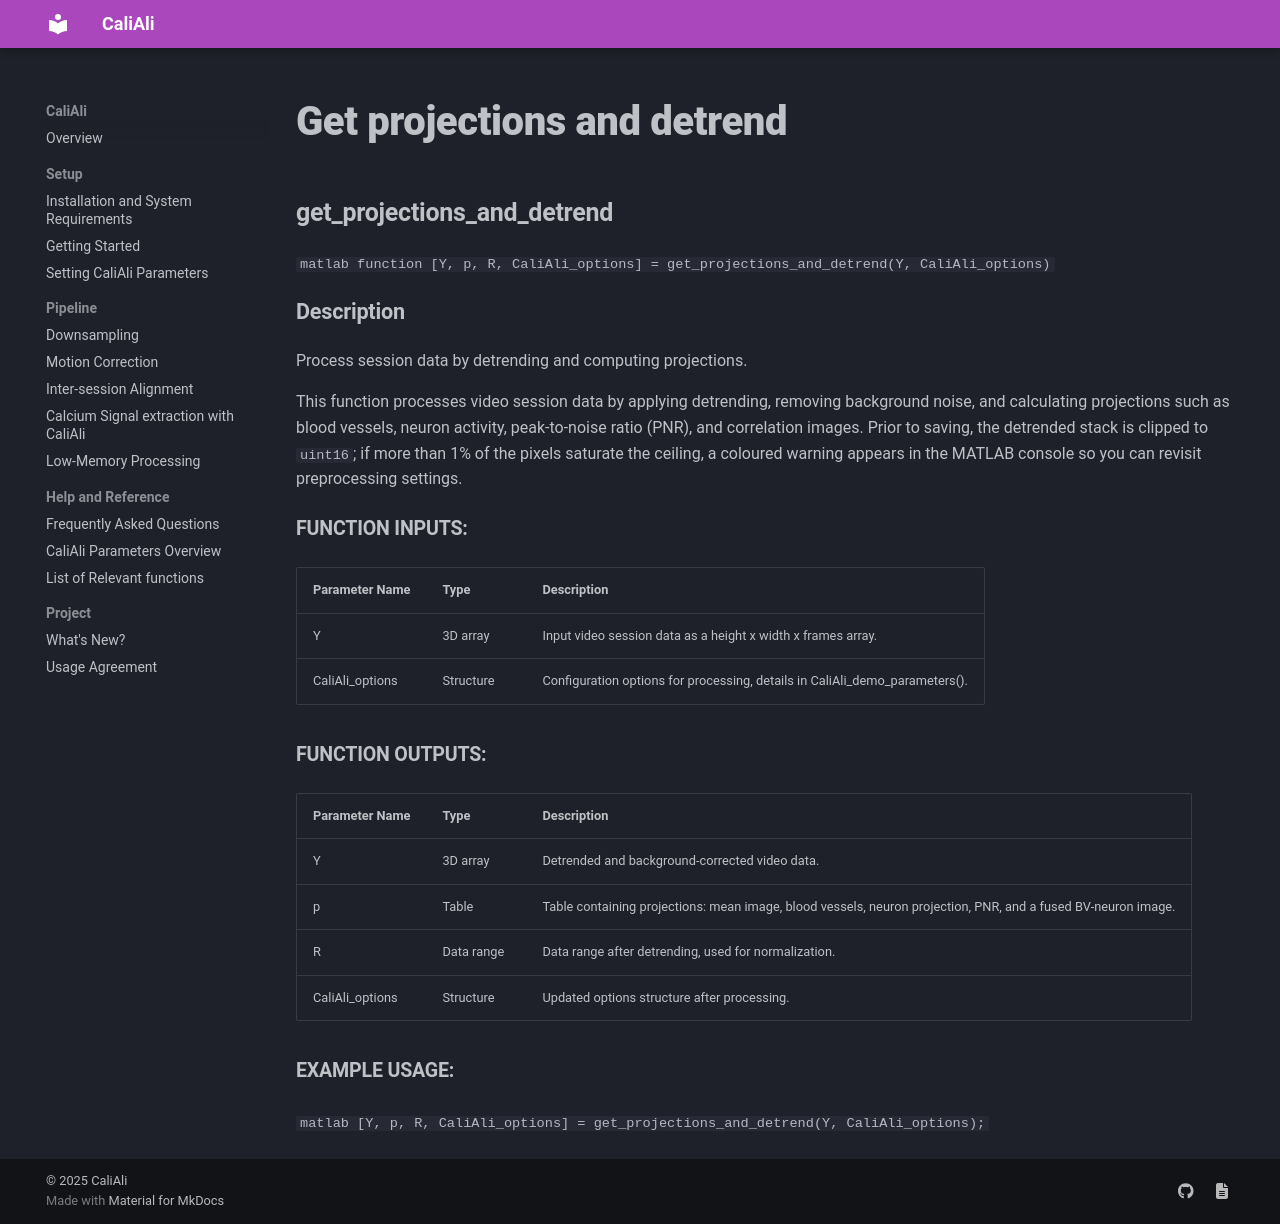

repository: CaliAli-PV/CaliAli · page: 1.4.8/Functions_doc/get_projections_and_detrend/index.html · generator: mkdocs

### get_projections_and_detrend {#get_projections_and_detrend}

```matlab
function [Y, p, R, CaliAli_options] = get_projections_and_detrend(Y, CaliAli_options)
```

#### Description
Process session data by detrending and computing projections.

This function processes video session data by applying detrending, removing background noise, and calculating projections such as blood vessels, neuron activity, peak-to-noise ratio (PNR), and correlation images. Prior to saving, the detrended stack is clipped to `uint16`; if more than 1% of the pixels saturate the ceiling, a coloured warning appears in the MATLAB console so you can revisit preprocessing settings.

##### Function Inputs:
| Parameter Name | Type    | Description                                      |
|----------------|---------|--------------------------------------------------|
| Y              | 3D array | Input video session data as a height x width x frames array. |
| CaliAli_options| Structure| Configuration options for processing, details in CaliAli_demo_parameters(). |

##### Function Outputs:
| Parameter Name | Type    | Description                                      |
|----------------|---------|--------------------------------------------------|
| Y              | 3D array | Detrended and background-corrected video data.   |
| p              | Table   | Table containing projections: mean image, blood vessels, neuron projection, PNR, and a fused BV-neuron image.|
| R              | Data range| Data range after detrending, used for normalization. |
| CaliAli_options| Structure| Updated options structure after processing.     |

##### Example usage:
```matlab
[Y, p, R, CaliAli_options] = get_projections_and_detrend(Y, CaliAli_options);
```
